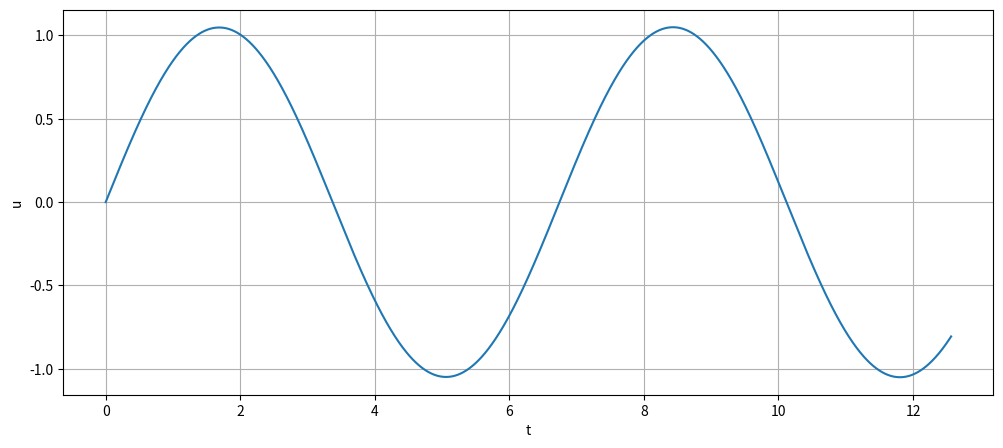

Write Python code to recreate this figure.
import math
import numpy as np 
import matplotlib.pyplot as plt
import pylab
from mpl_toolkits.mplot3d import Axes3D
from matplotlib import cm

A = [[1/2 - np.sqrt(3) / 6, 0], [np.sqrt(3) / 3, - 1 / 2 - np.sqrt(3) / 2]]
c = [1 / 2 - np.sqrt(3) / 6, - 1 / 2 - np.sqrt(3) / 6]
b = [1 + np.sqrt(3) / 6, - np.sqrt(3) / 6]
e = [1, 1]

def create_plot(x, y, title = ''):
    plt.figure(figsize = [12, 5])
    plt.plot(x, y)
    plt.xlabel("t")
    plt.ylabel("u")
    plt.title(title)
    plt.grid()
    plt.show()

def f(t, v, u):
    return - np.sin(u)

def g(t, v, u):
    return v

# dv/dt = -sin(u) = f  v(0) = 1
# du/dt = v = g u(0) = 0
# functions = [-sin(u), v]

def R(z):
    nominator = np.eye(2) - np.dot(z, A) + np.dot(z, np.dot(e, b))
    denominator = np.eye(2) - np.dot(z, A)

    return np.linalg.det(nominator) / np.linalg.det(denominator)

def make_data():
    xgrid = np.arange(-6, 1, 0.01)
    ygrid = np.arange(-2, 2, 0.01)
    coordinates = []
    for x_temp in xgrid:
        for y_temp in ygrid:
            coordinates.append([x_temp, y_temp, abs(R(x_temp + 1j * y_temp))])

    return coordinates

def make_graph():
    coord = make_data()
    x_temp, y_temp = [] ,[]
    
    for t in coord:
        #print(t)
        if(t[2] <= 1):
            x_temp.append(t[0])
            y_temp.append(t[1])
    

    plt.scatter(x_temp, y_temp)
    plt.title('Область устойчивости метода Р-К 2-го порядка (R(z) <= 1)')
    plt.show()

def count_kq_for_RK(f, g, t0, v0, u0, h = 1e-3):
    k = [f(t0 + c[0] * h, v0, u0),
         f(t0 + c[1] * h, v0 + h * f(t0 + c[0] * h, v0, u0), u0 + h * f(t0 + c[0] * h, v0, u0))]
    q = [g(t0 + c[0] * h, v0, u0),
         g(t0 + c[1] * h, v0 + h * g(t0 + c[0] * h, v0, u0), u0 + h * g(t0 + c[0] * h, v0, u0))]
    
    delta = 2 * h
    # simple_iteration
    while(delta > h/2):
        #print(k, q)

        temp_k = [f(t0 + c[0] * h, v0 + h * (A[0][0] * k[0] + A[0][1] * k[1]), u0 + h * (A[0][0] * k[0] + A[0][1] * k[1])),
                  f(t0 + c[1] * h, v0 + h * (A[1][0] * k[0] + A[1][1] * k[1]), u0 + h * (A[1][0] * k[0] + A[1][1] * k[1]))]
        temp_q = [g(t0 + c[0] * h, v0 + h * (A[0][0] * k[0] + A[0][1] * k[1]), u0 + h * (A[0][0] * k[0] + A[0][1] * k[1])),
                  g(t0 + c[1] * h, v0 + h * (A[1][0] * k[0] + A[1][1] * k[1]), u0 + h * (A[1][0] * k[0] + A[1][1] * k[1]))]
        
        delta = max(abs(k[0] - temp_k[0]), abs(k[1] - temp_k[1]), abs(q[0] - temp_q[0]), abs(q[1] - temp_q[1]))

        k = temp_k
        q = temp_q
        

    return k, q

def Runge_Khutta(f, g, v0, u0, t0, t1, h = 1e-3):
    t_list = np.arange(t0, t1, h)
    v_list = [v0]
    u_list = [u0]

    for i in range(len(t_list) - 1):
        k, q = count_kq_for_RK(f, g, t_list[i], v_list[i], u_list[i], h)
        #print(k, q)
        v_list.append(v_list[i] + h * (b[0] * k[0] + b[1] * k[1]))
        u_list.append(u_list[i] + h * (b[0] * q[0] + b[1] * q[1]))

    
    create_plot(t_list, u_list)


def main() :
    #make_graph()
    Runge_Khutta(f, g, 1, 0, 0, 4 * np.pi, h = 1e-3)



    return 0

if (__name__ == "__main__"):
    main()